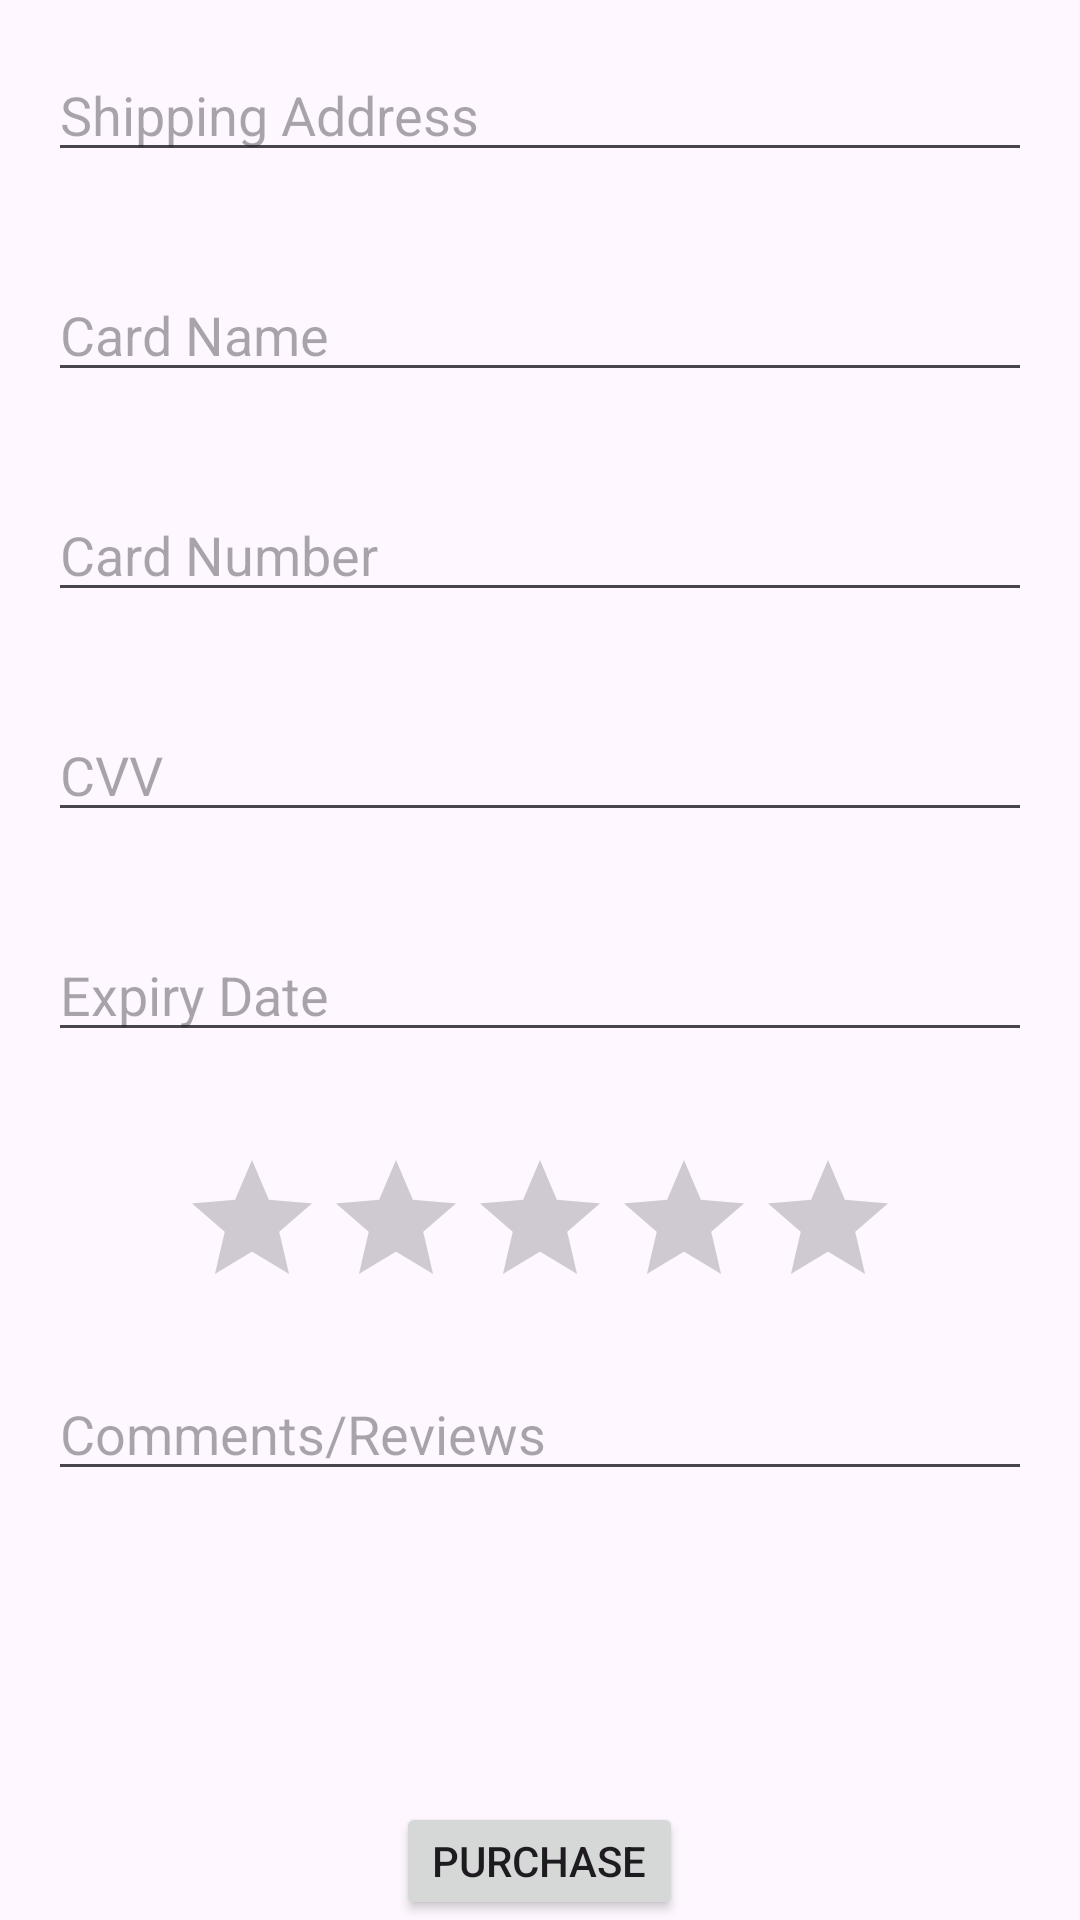

Android layout source for this screen:
<!-- AndroidManifest.xml: application theme Theme.SPCA -->
<!-- res/layout/activity_additional_details.xml -->
<RelativeLayout xmlns:android="http://schemas.android.com/apk/res/android"
    android:layout_width="match_parent"
    android:layout_height="match_parent">

    <EditText
        android:id="@+id/shippingAddressEditText"
        android:layout_width="match_parent"
        android:layout_height="wrap_content"
        android:hint="Shipping Address"
        android:layout_margin="16dp"/>

    <EditText
        android:id="@+id/cardNameEditText"
        android:layout_width="match_parent"
        android:layout_height="wrap_content"
        android:hint="Card Name"
        android:layout_below="@id/shippingAddressEditText"
        android:layout_margin="16dp"/>

    <EditText
        android:id="@+id/cardNumberEditText"
        android:layout_width="match_parent"
        android:layout_height="wrap_content"
        android:hint="Card Number"
        android:layout_below="@id/cardNameEditText"
        android:layout_margin="16dp"/>

    <EditText
        android:id="@+id/cvvEditText"
        android:layout_width="match_parent"
        android:layout_height="wrap_content"
        android:hint="CVV"
        android:layout_below="@id/cardNumberEditText"
        android:layout_margin="16dp"/>

    <EditText
        android:id="@+id/expiryDateEditText"
        android:layout_width="match_parent"
        android:layout_height="wrap_content"
        android:hint="Expiry Date"
        android:layout_below="@id/cvvEditText"
        android:layout_margin="16dp"/>

    <Button
        android:id="@+id/saveButton"
        android:layout_width="wrap_content"
        android:layout_height="wrap_content"
        android:layout_below="@id/expiryDateEditText"
        android:layout_centerHorizontal="true"
        android:layout_marginTop="234dp"
        android:text="Purchase" />

    <RatingBar
        android:id="@+id/ratingBar"
        android:layout_width="wrap_content"
        android:layout_height="wrap_content"
        android:layout_below="@id/expiryDateEditText"
        android:layout_marginTop="16dp"
        android:layout_centerHorizontal="true"
        android:numStars="5"
        android:stepSize="1" />

    
    <EditText
        android:id="@+id/commentsEditText"
        android:layout_width="match_parent"
        android:layout_height="wrap_content"
        android:hint="Comments/Reviews"
        android:layout_below="@id/ratingBar"
        android:layout_marginTop="16dp"
        android:layout_marginStart="16dp"
        android:layout_marginEnd="16dp"/>


</RelativeLayout>
<!-- resources referenced by this layout -->
<resources>
  <style name="Theme.SPCA" parent="Base.Theme.SPCA" />
  <style name="Base.Theme.SPCA" parent="Theme.Material3.DayNight.NoActionBar">
          
          
      </style>
</resources>
